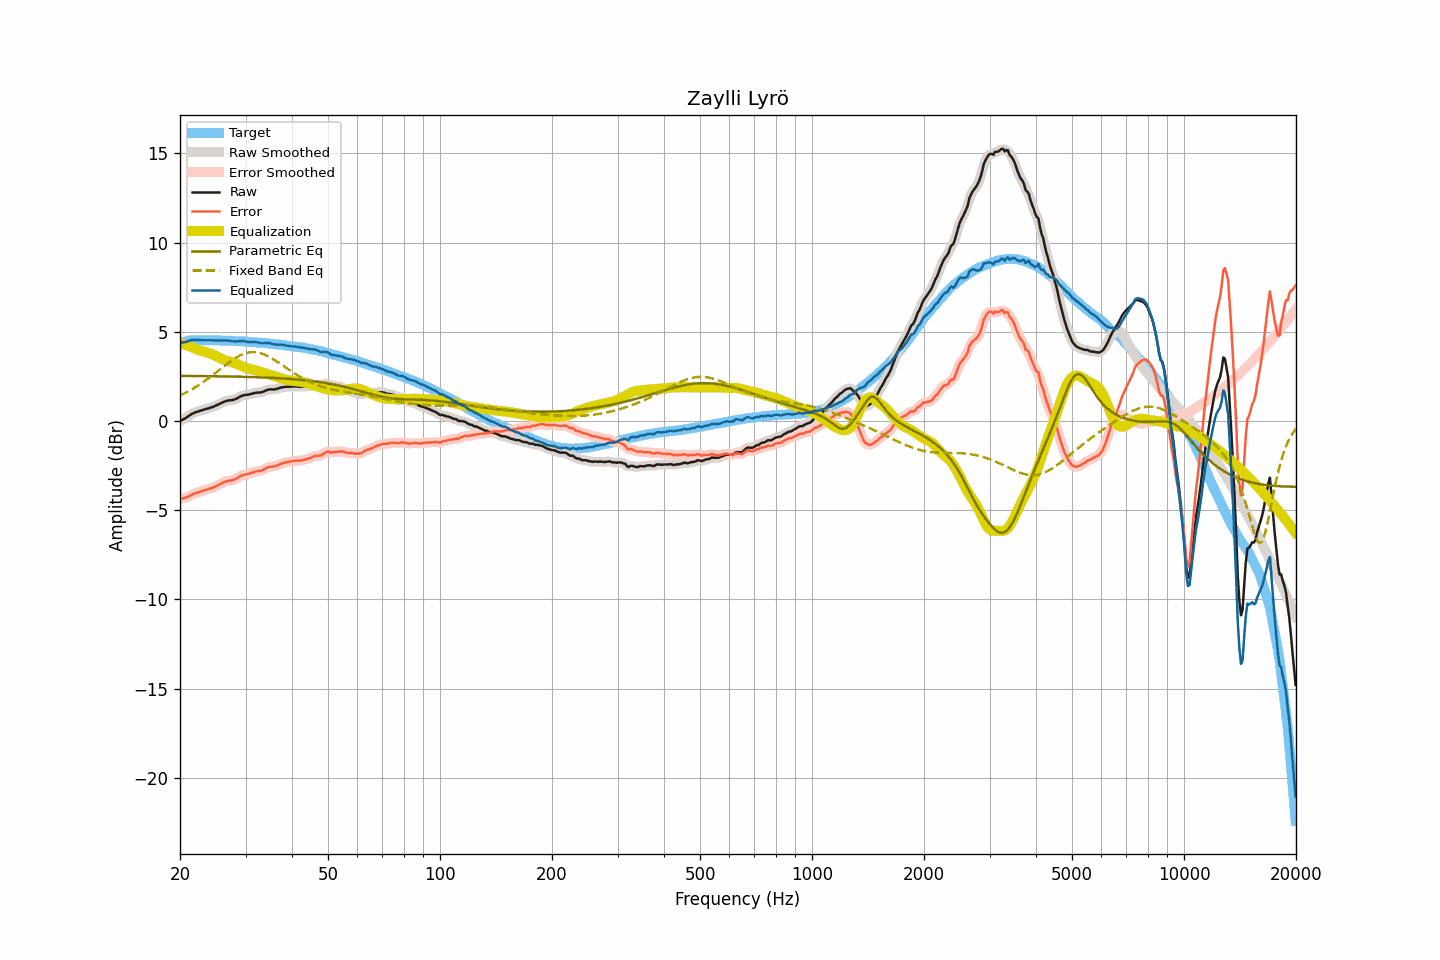

The table this chart was drawn from, first rows:
frequency, raw, smoothed, error, error_smoothed, equalization, parametric_eq, fixed_band_eq, equalized_raw, equalized_smoothed, target
20.00, 0.02, 0.02, -4.34, -4.35, 4.37, 2.53, 1.43, 4.40, 4.39, 4.37
20.20, 0.05, 0.06, -4.34, -4.34, 4.35, 2.53, 1.48, 4.40, 4.40, 4.40
20.40, 0.09, 0.10, -4.33, -4.33, 4.31, 2.53, 1.52, 4.41, 4.41, 4.43
20.61, 0.14, 0.14, -4.30, -4.31, 4.28, 2.53, 1.57, 4.43, 4.43, 4.44
20.81, 0.20, 0.20, -4.27, -4.27, 4.25, 2.53, 1.61, 4.46, 4.45, 4.47
21.02, 0.26, 0.26, -4.24, -4.23, 4.22, 2.53, 1.66, 4.48, 4.48, 4.50
21.23, 0.32, 0.32, -4.19, -4.19, 4.19, 2.53, 1.71, 4.51, 4.51, 4.51
21.44, 0.38, 0.38, -4.14, -4.15, 4.15, 2.53, 1.76, 4.54, 4.53, 4.52
21.66, 0.42, 0.43, -4.11, -4.10, 4.11, 2.53, 1.81, 4.54, 4.54, 4.53
21.87, 0.47, 0.47, -4.06, -4.07, 4.08, 2.53, 1.87, 4.55, 4.54, 4.53
22.09, 0.50, 0.50, -4.04, -4.04, 4.04, 2.53, 1.92, 4.54, 4.54, 4.54
22.31, 0.53, 0.54, -4.01, -4.01, 4.00, 2.52, 1.98, 4.54, 4.54, 4.54
22.54, 0.56, 0.56, -3.98, -3.98, 3.97, 2.52, 2.04, 4.54, 4.54, 4.54
22.76, 0.59, 0.59, -3.95, -3.95, 3.94, 2.52, 2.10, 4.54, 4.53, 4.54
22.99, 0.61, 0.62, -3.92, -3.91, 3.92, 2.52, 2.16, 4.53, 4.53, 4.53
23.22, 0.64, 0.64, -3.89, -3.89, 3.89, 2.52, 2.22, 4.53, 4.53, 4.53
23.45, 0.67, 0.67, -3.85, -3.86, 3.86, 2.52, 2.29, 4.54, 4.53, 4.53
23.69, 0.69, 0.70, -3.83, -3.83, 3.83, 2.52, 2.35, 4.53, 4.53, 4.53
23.92, 0.72, 0.72, -3.80, -3.81, 3.81, 2.52, 2.42, 4.53, 4.53, 4.53
24.16, 0.75, 0.75, -3.78, -3.78, 3.77, 2.52, 2.49, 4.53, 4.53, 4.53
24.40, 0.78, 0.78, -3.75, -3.75, 3.74, 2.51, 2.55, 4.53, 4.52, 4.53
24.65, 0.81, 0.82, -3.71, -3.71, 3.71, 2.51, 2.62, 4.52, 4.52, 4.52
24.89, 0.85, 0.85, -3.67, -3.67, 3.67, 2.51, 2.69, 4.52, 4.52, 4.52
25.14, 0.89, 0.89, -3.63, -3.63, 3.62, 2.51, 2.76, 4.52, 4.52, 4.52
25.39, 0.93, 0.94, -3.59, -3.58, 3.58, 2.51, 2.83, 4.51, 4.51, 4.52
25.65, 0.98, 0.98, -3.54, -3.53, 3.53, 2.51, 2.91, 4.51, 4.51, 4.52
25.91, 1.02, 1.03, -3.49, -3.49, 3.49, 2.51, 2.98, 4.51, 4.52, 4.51
26.16, 1.07, 1.07, -3.43, -3.44, 3.45, 2.50, 3.05, 4.52, 4.52, 4.51
26.43, 1.10, 1.10, -3.40, -3.40, 3.42, 2.50, 3.12, 4.52, 4.52, 4.51
26.69, 1.13, 1.13, -3.37, -3.37, 3.39, 2.50, 3.19, 4.52, 4.52, 4.50
26.96, 1.15, 1.15, -3.35, -3.35, 3.36, 2.50, 3.26, 4.52, 4.51, 4.50
27.23, 1.16, 1.16, -3.34, -3.34, 3.34, 2.50, 3.32, 4.50, 4.50, 4.50
27.50, 1.17, 1.17, -3.33, -3.33, 3.31, 2.50, 3.39, 4.49, 4.49, 4.50
27.77, 1.18, 1.19, -3.31, -3.30, 3.28, 2.49, 3.45, 4.47, 4.47, 4.49
28.05, 1.21, 1.21, -3.27, -3.27, 3.25, 2.49, 3.51, 4.46, 4.46, 4.49
28.33, 1.25, 1.25, -3.22, -3.23, 3.21, 2.49, 3.56, 4.47, 4.47, 4.48
28.62, 1.29, 1.30, -3.18, -3.18, 3.17, 2.49, 3.61, 4.47, 4.47, 4.47
28.90, 1.35, 1.35, -3.12, -3.12, 3.13, 2.49, 3.66, 4.49, 4.48, 4.47
29.19, 1.39, 1.39, -3.07, -3.07, 3.09, 2.48, 3.71, 4.48, 4.48, 4.46
29.48, 1.43, 1.43, -3.04, -3.03, 3.05, 2.48, 3.74, 4.49, 4.48, 4.47
29.78, 1.45, 1.45, -3.01, -3.01, 3.02, 2.48, 3.78, 4.47, 4.47, 4.46
30.08, 1.47, 1.47, -2.98, -2.99, 2.99, 2.48, 3.81, 4.46, 4.45, 4.46
30.38, 1.47, 1.48, -2.97, -2.97, 2.96, 2.47, 3.83, 4.43, 4.44, 4.44
30.68, 1.49, 1.49, -2.95, -2.95, 2.93, 2.47, 3.85, 4.43, 4.43, 4.44
30.99, 1.51, 1.51, -2.92, -2.92, 2.91, 2.47, 3.86, 4.42, 4.42, 4.43
31.30, 1.54, 1.54, -2.89, -2.89, 2.89, 2.47, 3.87, 4.43, 4.43, 4.43
31.61, 1.56, 1.56, -2.86, -2.86, 2.87, 2.46, 3.87, 4.43, 4.43, 4.43
31.93, 1.58, 1.58, -2.83, -2.83, 2.85, 2.46, 3.86, 4.43, 4.43, 4.41
32.24, 1.59, 1.59, -2.81, -2.81, 2.82, 2.46, 3.85, 4.42, 4.41, 4.40
32.57, 1.60, 1.60, -2.80, -2.80, 2.80, 2.45, 3.83, 4.40, 4.40, 4.40
32.89, 1.60, 1.61, -2.79, -2.79, 2.77, 2.45, 3.81, 4.37, 4.37, 4.40
33.22, 1.62, 1.63, -2.76, -2.76, 2.74, 2.45, 3.78, 4.36, 4.36, 4.38
33.55, 1.65, 1.66, -2.73, -2.72, 2.71, 2.44, 3.75, 4.36, 4.36, 4.38
33.89, 1.70, 1.70, -2.66, -2.67, 2.68, 2.44, 3.71, 4.38, 4.37, 4.37
34.23, 1.73, 1.73, -2.63, -2.63, 2.65, 2.44, 3.67, 4.38, 4.38, 4.36
34.57, 1.76, 1.76, -2.59, -2.59, 2.62, 2.43, 3.62, 4.38, 4.38, 4.35
34.92, 1.77, 1.77, -2.57, -2.57, 2.59, 2.43, 3.57, 4.36, 4.36, 4.34
35.27, 1.77, 1.77, -2.56, -2.56, 2.56, 2.42, 3.52, 4.33, 4.33, 4.33
35.62, 1.77, 1.77, -2.55, -2.55, 2.54, 2.42, 3.47, 4.31, 4.31, 4.32
35.97, 1.77, 1.78, -2.53, -2.53, 2.51, 2.41, 3.41, 4.28, 4.29, 4.31
... 635 more rows
